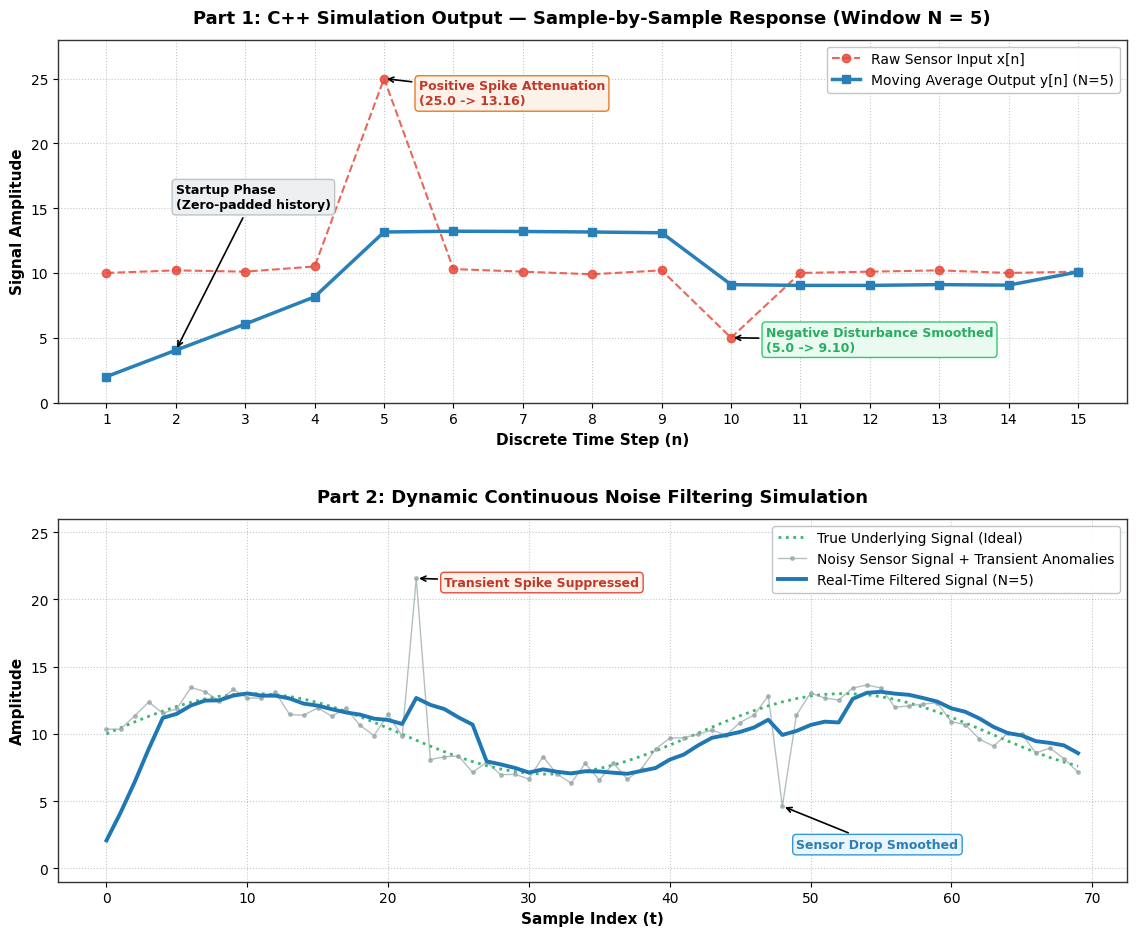

This figure's Python source: (Note: this script raises an exception after producing the figure.)
import numpy as np
import matplotlib.pyplot as plt

# Set style for professional publication-ready figures
plt.rcParams['font.sans-serif'] = 'DejaVu Sans'
plt.rcParams['font.family'] = 'sans-serif'
plt.rcParams['axes.edgecolor'] = '#333333'
plt.rcParams['axes.linewidth'] = 1.0

fig, (ax1, ax2) = plt.subplots(2, 1, figsize=(12, 10), dpi=300)

# ==========================================
# SUBPLOT 1: C++ Simulation Discrete Results
# ==========================================
raw_cpp = [10.0, 10.2, 10.1, 10.5, 25.0, 10.3, 10.1, 9.9, 10.2, 5.0, 10.0, 10.1, 10.2, 10.0, 10.1]
window_size = 5
filtered_cpp = []
buf = [0.0] * window_size
running_sum = 0.0

for x in raw_cpp:
    running_sum -= buf[0]
    buf.pop(0)
    buf.append(x)
    running_sum += x
    filtered_cpp.append(running_sum / window_size)

steps = np.arange(1, len(raw_cpp) + 1)

# Plotting C++ Results
ax1.plot(steps, raw_cpp, color='#e74c3c', marker='o', markersize=6, linestyle='--', linewidth=1.5, alpha=0.85, label='Raw Sensor Input x[n]')
ax1.plot(steps, filtered_cpp, color='#2980b9', marker='s', markersize=6, linestyle='-', linewidth=2.5, label=f'Moving Average Output y[n] (N={window_size})')

# Annotations
ax1.annotate('Startup Phase\n(Zero-padded history)', xy=(2, filtered_cpp[1]), xytext=(2, 15),
             arrowprops=dict(facecolor='#7f8c8d', arrowstyle='->', lw=1.2),
             fontsize=9, fontweight='bold', bbox=dict(boxstyle="round,pad=0.3", fc="#ecf0f1", ec="#bdc3c7", lw=1))

ax1.annotate('Positive Spike Attenuation\n(25.0 -> 13.16)', xy=(5, raw_cpp[4]), xytext=(5.5, 23),
             arrowprops=dict(facecolor='#c0392b', arrowstyle='->', lw=1.2),
             fontsize=9, fontweight='bold', color='#c0392b', bbox=dict(boxstyle="round,pad=0.3", fc="#fdf2e9", ec="#e67e22", lw=1))

ax1.annotate('Negative Disturbance Smoothed\n(5.0 -> 9.10)', xy=(10, raw_cpp[9]), xytext=(10.5, 4.0),
             arrowprops=dict(facecolor='#27ae60', arrowstyle='->', lw=1.2),
             fontsize=9, fontweight='bold', color='#27ae60', bbox=dict(boxstyle="round,pad=0.3", fc="#eafaf1", ec="#2ecc71", lw=1))

ax1.set_title('Part 1: C++ Simulation Output — Sample-by-Sample Response (Window N = 5)', fontsize=13, fontweight='bold', pad=12)
ax1.set_xlabel('Discrete Time Step (n)', fontsize=11, fontweight='bold')
ax1.set_ylabel('Signal Amplitude', fontsize=11, fontweight='bold')
ax1.set_xticks(steps)
ax1.set_ylim(0, 28)
ax1.grid(True, linestyle=':', alpha=0.6, color='#95a5a6')
ax1.legend(loc='upper right', framealpha=0.95, facecolor='white', edgecolor='#bdc3c7', fontsize=10)


# ==========================================
# SUBPLOT 2: Continuous Sensor Stream Simulation
# ==========================================
np.random.seed(42)
n_stream = 70
t = np.arange(n_stream)

# Underlying true signal + Gaussian noise
true_signal = 10.0 + 3.0 * np.sin(t * 0.15)
noise = np.random.normal(0, 0.7, n_stream)
raw_stream = true_signal + noise

# Add sudden anomalous spikes
raw_stream[22] += 12.0
raw_stream[48] -= 8.0

# Apply FIR Filter
filtered_stream = []
stream_buf = [0.0] * window_size
s_sum = 0.0

for val in raw_stream:
    s_sum -= stream_buf[0]
    stream_buf.pop(0)
    stream_buf.append(val)
    s_sum += val
    filtered_stream.append(s_sum / window_size)

ax2.plot(t, true_signal, color='#27ae60', linestyle=':', linewidth=2.0, alpha=0.9, label='True Underlying Signal (Ideal)')
ax2.plot(t, raw_stream, color='#95a5a6', marker='.', markersize=5, linestyle='-', linewidth=1.0, alpha=0.7, label='Noisy Sensor Signal + Transient Anomalies')
ax2.plot(t, filtered_stream, color='#1f77b4', linestyle='-', linewidth=2.8, label=f'Real-Time Filtered Signal (N={window_size})')

# Annotate spike smoothing
ax2.annotate('Transient Spike Suppressed', xy=(22, raw_stream[22]), xytext=(24, 21),
             arrowprops=dict(facecolor='#e74c3c', arrowstyle='->', lw=1.2),
             fontsize=9, fontweight='bold', color='#c0392b', bbox=dict(boxstyle="round,pad=0.3", fc="#fdf2e9", ec="#e74c3c", lw=1))

ax2.annotate('Sensor Drop Smoothed', xy=(48, raw_stream[48]), xytext=(49, 1.5),
             arrowprops=dict(facecolor='#2980b9', arrowstyle='->', lw=1.2),
             fontsize=9, fontweight='bold', color='#2980b9', bbox=dict(boxstyle="round,pad=0.3", fc="#ebf5fb", ec="#3498db", lw=1))

ax2.set_title('Part 2: Dynamic Continuous Noise Filtering Simulation', fontsize=13, fontweight='bold', pad=12)
ax2.set_xlabel('Sample Index (t)', fontsize=11, fontweight='bold')
ax2.set_ylabel('Amplitude', fontsize=11, fontweight='bold')
ax2.set_ylim(-1, 26)
ax2.grid(True, linestyle=':', alpha=0.6, color='#95a5a6')
ax2.legend(loc='upper right', framealpha=0.95, facecolor='white', edgecolor='#bdc3c7', fontsize=10)

plt.tight_layout(pad=3.0)
output_path = 'assets/simulation_results.png'
plt.savefig(output_path, dpi=300, bbox_inches='tight')
print(f"Successfully generated {output_path}")
